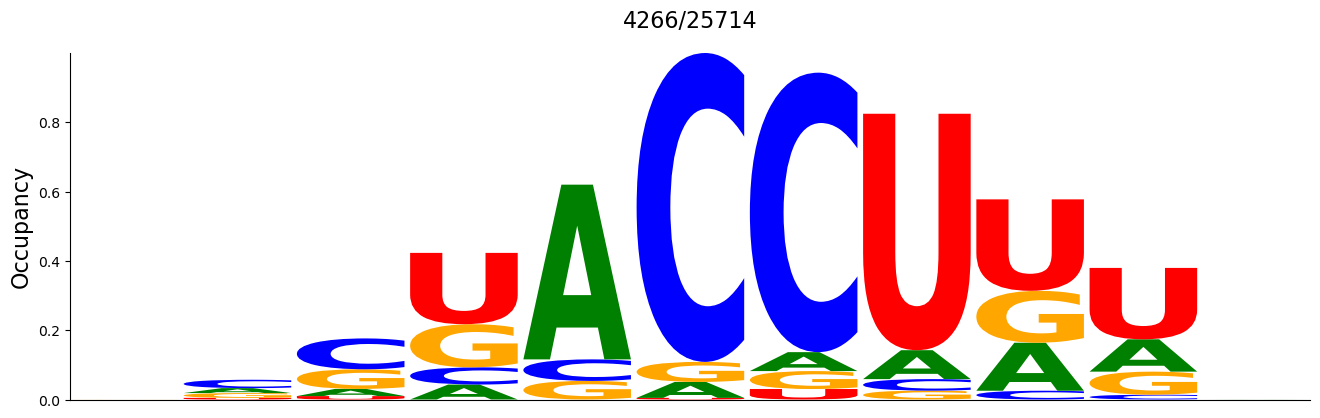

Source data for this figure (header and first rows):
#support=4266
A	C	G	U
0.0	0.0	0.0002344	0.0
0.0143	0.02414	0.01383	0.004688
0.02063	0.08908	0.05673	0.009845
0.04313	0.0497	0.1245	0.2058
0.5042	0.06212	0.05368	0.0
0.04594	0.8915	0.0579	0.004688
0.05462	0.8066	0.0518	0.03024
0.08345	0.03329	0.02555	0.6824
0.1385	0.02532	0.1498	0.2639
0.0933	0.01383	0.06657	0.206
0.0002344	0.0	0.0	0.0
